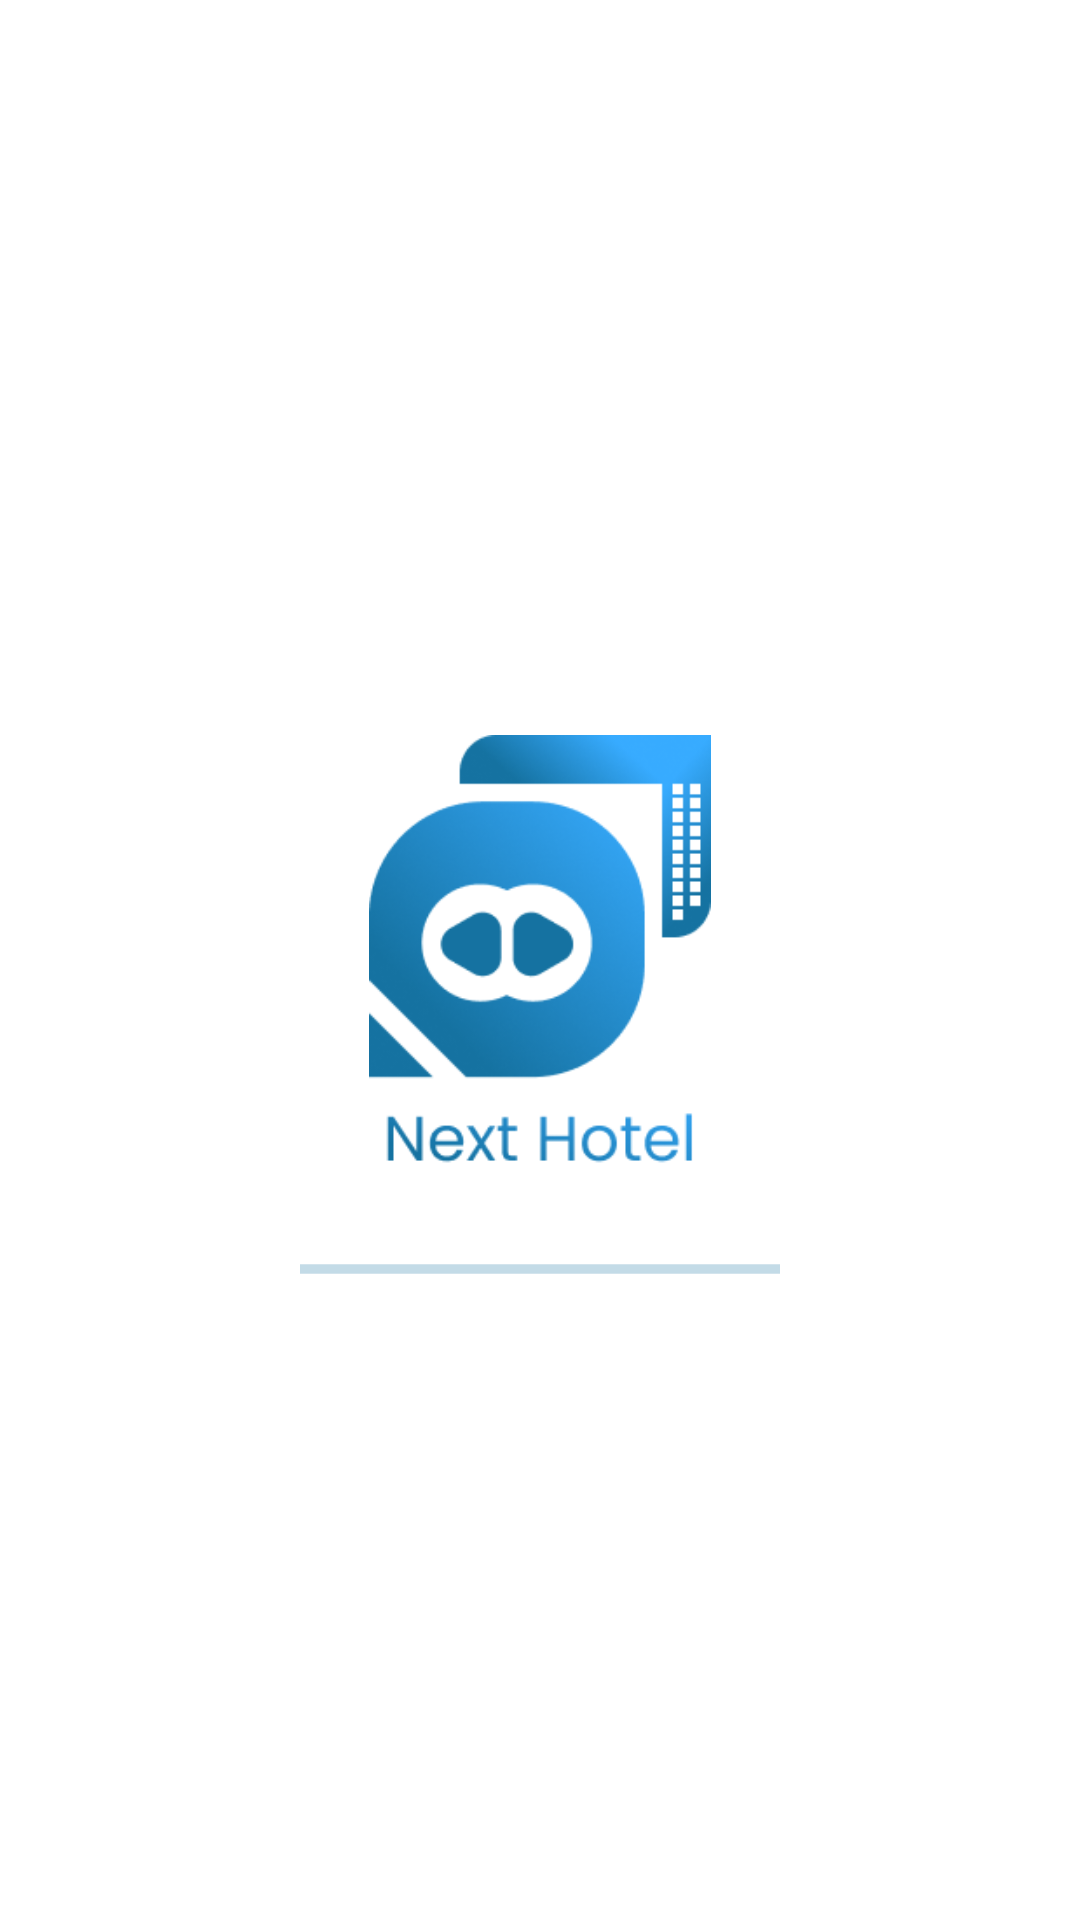

Produce the Android XML layout that renders to this screen, including the resource entries it uses.
<!-- AndroidManifest.xml: activity theme Theme.MaterialComponents.DayNight.NoActionBar -->
<!-- res/layout/activity_splash.xml -->
<?xml version="1.0" encoding="utf-8"?>
<RelativeLayout xmlns:android="http://schemas.android.com/apk/res/android"
    xmlns:tools="http://schemas.android.com/tools"
    android:layout_width="match_parent"
    android:layout_height="match_parent"
    tools:context=".ui.splash.SplashActivity">

    <ImageView
        android:id="@+id/logo_splash"
        android:layout_width="150dp"
        android:layout_height="150dp"
        android:layout_centerInParent="true"
        android:contentDescription="@string/image_desc"
        android:src="@drawable/logo_splash" />

    <ProgressBar
        android:id="@+id/progress_bar"
        style="@style/Widget.AppCompat.ProgressBar.Horizontal"
        android:layout_width="match_parent"
        android:layout_height="wrap_content"
        android:layout_below="@id/logo_splash"
        android:indeterminate="true"
        android:layout_marginEnd="100dp"
        android:layout_marginStart="100dp"
        android:layout_marginTop="20dp"
        android:indeterminateTint="@color/main_color" />

</RelativeLayout>
<!-- resources referenced by this layout -->
<resources>
  <color name="main_color">#FF1572A1</color>
  <!-- drawable logo_splash: png bitmap (drawable, 32748 bytes) -->
  <style name="Theme.MaterialComponents.DayNight.NoActionBar">
          <item name="windowActionBar">false</item>
          <item name="android:statusBarColor">@color/black</item>
          <item name="windowNoTitle">true</item>
      </style>
  <color name="black">#FF000000</color>
</resources>
